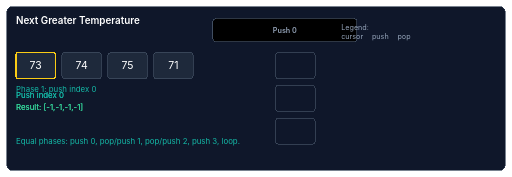
t = 0.00 s
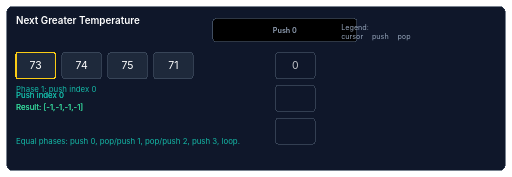
t = 1.20 s
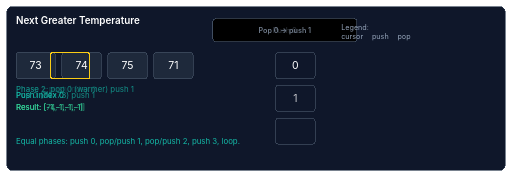
t = 2.80 s
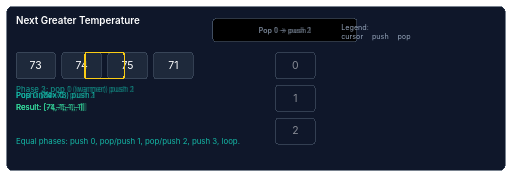
t = 4.00 s
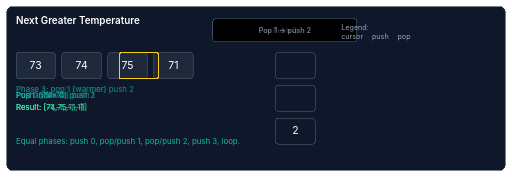
t = 5.20 s
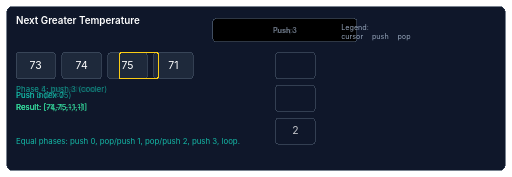
t = 6.80 s

The animated SVG that drew these frames (rendered in a browser with its animation timeline set to each time). Animation: 25 SMIL elements (animate=25); one cycle of 8.00 s, repeats indefinitely.

<svg xmlns="http://www.w3.org/2000/svg" width="780" height="270" viewBox="0 0 780 270" role="img" aria-labelledby="msaTitle msaDesc" aria-describedby="msaLegend" shape-rendering="crispEdges">
  <title id="msaTitle">Monotonic Stack</title>
  <desc id="msaDesc">Scan temps; pop on warmer; stack holds decreasing indices.</desc>
  <style>
    :root { --bg:#0f172a; --frame:#334155; --cell:#1e293b; --cell-border:#475569; --push:#818cf8; --pop:#f87171; --text:#ffffff; --note:#14b8a6; --res:#34d399; --highlight:#facc15; --p1:#6366f1; --p2:#f472b6; --p3:#facc15; --p4:#10b981; --p5:#14b8a6; }
    text { font-family:Inter,'Segoe UI','Helvetica Neue',Arial,sans-serif; fill:var(--text); }
    .title{font-size:15px;font-weight:600}
    .cell rect { fill:var(--cell); stroke:var(--cell-border); rx:4; }
    .note { font-size:12px; fill:var(--note); }
    .res { font-size:12px; fill:var(--res); }
    .frame { fill:var(--bg); stroke:var(--frame); }
    .legend tspan{fill:#94a3b8;font-size:11px}
    .step{font-size:11px;font-weight:600;fill:#94a3b8}
    @media (prefers-reduced-motion: reduce){ .anim{display:none} .fallback{display:block} }
    .fallback{display:none}
  </style>
  <rect class="frame" x="10" y="10" width="760" height="250" rx="8" />
  <text x="24" y="36" class="title">Next Greater Temperature</text>
  <!-- Array -->
  <g id="temps" transform="translate(24,80)">
    <g class="cell" id="t0"><rect width="60" height="40"/><text x="30" y="25" text-anchor="middle">73</text></g>
    <g class="cell" id="t1" transform="translate(70,0)"><rect width="60" height="40"/><text x="30" y="25" text-anchor="middle">74</text></g>
    <g class="cell" id="t2" transform="translate(140,0)"><rect width="60" height="40"/><text x="30" y="25" text-anchor="middle">75</text></g>
    <g class="cell" id="t3" transform="translate(210,0)"><rect width="60" height="40"/><text x="30" y="25" text-anchor="middle">71</text></g>
    <!-- Highlight current index -->
    <rect id="cursor" class="anim" x="0" y="0" width="60" height="40" rx="4" fill="none" stroke="var(--highlight)" stroke-width="2">
      <animate attributeName="x" dur="8s" repeatCount="indefinite" values="0;0;70;140;210;0" keyTimes="0;0.2;0.4;0.6;0.8;1"/>
    </rect>
    <!-- Step counter -->
    <rect class="anim" x="300" y="-52" width="220" height="36" rx="6" fill="var(--cell)" stroke="var(--cell-border)" />
    <rect id="phaseBox" class="anim" x="300" y="-52" width="220" height="36" rx="6" fill="var(--p1)" stroke="var(--cell-border)">
      <animate attributeName="fill" dur="8s" repeatCount="indefinite" values="var(--p1);var(--p1);var(--p2);var(--p3);var(--p4);var(--p5)" keyTimes="0;0.2;0.4;0.6;0.8;1"/>
    </rect>
    <text x="410" y="-30" text-anchor="middle" class="step anim">Push 0
      <animate attributeName="opacity" dur="8s" repeatCount="indefinite" values="1;1;0;0;0;0" keyTimes="0;0.2;0.4;0.6;0.8;1"/>
    </text>
    <text x="410" y="-30" text-anchor="middle" class="step anim" opacity="0">Pop 0 → push 1
      <animate attributeName="opacity" dur="8s" repeatCount="indefinite" values="0;0;1;0;0;0" keyTimes="0;0.2;0.4;0.6;0.8;1"/>
    </text>
    <text x="410" y="-30" text-anchor="middle" class="step anim" opacity="0">Pop 1 → push 2
      <animate attributeName="opacity" dur="8s" repeatCount="indefinite" values="0;0;0;1;0;0" keyTimes="0;0.2;0.4;0.6;0.8;1"/>
    </text>
    <text x="410" y="-30" text-anchor="middle" class="step anim" opacity="0">Push 3
      <animate attributeName="opacity" dur="8s" repeatCount="indefinite" values="0;0;0;0;1;0" keyTimes="0;0.2;0.4;0.6;0.8;1"/>
    </text>
    <text x="410" y="-30" text-anchor="middle" class="step anim" opacity="0">Loop
      <animate attributeName="opacity" dur="8s" repeatCount="indefinite" values="0;0;0;0;0;1" keyTimes="0;0.2;0.4;0.6;0.8;1"/>
    </text>
    <!-- Recognition labels -->
    <text x="0" y="60" class="note anim" opacity="1">Phase 1: push index 0
      <animate attributeName="opacity" dur="8s" repeatCount="indefinite" values="1;1;0;0;0;0" keyTimes="0;0.2;0.4;0.6;0.8;1"/>
    </text>
    <text x="0" y="60" class="note anim" opacity="0">Phase 2: pop 0 (warmer) push 1
      <animate attributeName="opacity" dur="8s" repeatCount="indefinite" values="0;0;1;0;0;0" keyTimes="0;0.2;0.4;0.6;0.8;1"/>
    </text>
    <text x="0" y="60" class="note anim" opacity="0">Phase 3: pop 1 (warmer) push 2
      <animate attributeName="opacity" dur="8s" repeatCount="indefinite" values="0;0;0;1;0;0" keyTimes="0;0.2;0.4;0.6;0.8;1"/>
    </text>
    <text x="0" y="60" class="note anim" opacity="0">Phase 4: push 3 (cooler)
      <animate attributeName="opacity" dur="8s" repeatCount="indefinite" values="0;0;0;0;1;0" keyTimes="0;0.2;0.4;0.6;0.8;1"/>
    </text>
    <text x="0" y="60" class="note anim" opacity="0">Phase 5: loop advance
      <animate attributeName="opacity" dur="8s" repeatCount="indefinite" values="0;0;0;0;0;1" keyTimes="0;0.2;0.4;0.6;0.8;1"/>
    </text>
  </g>
  <!-- Conceptual stack slots (indices) -->
  <g transform="translate(420,80)">
    <rect x="0" y="0" width="60" height="40" rx="4" fill="none" stroke="#475569" />
    <rect x="0" y="50" width="60" height="40" rx="4" fill="none" stroke="#475569" />
    <rect x="0" y="100" width="60" height="40" rx="4" fill="none" stroke="#475569" />
    <!-- Pushed indices appear -->
    <text x="30" y="25" text-anchor="middle" opacity="0" class="anim">0
      <animate attributeName="opacity" dur="8s" repeatCount="indefinite" values="0;1;1;0;0;0" keyTimes="0;0.2;0.4;0.6;0.8;1"/>
    </text>
    <text x="30" y="75" text-anchor="middle" opacity="0" class="anim">1
      <animate attributeName="opacity" dur="8s" repeatCount="indefinite" values="0;0;1;0;0;0" keyTimes="0;0.2;0.4;0.6;0.8;1"/>
    </text>
    <text x="30" y="125" text-anchor="middle" opacity="0" class="anim">2
      <animate attributeName="opacity" dur="8s" repeatCount="indefinite" values="0;0;0;1;1;0" keyTimes="0;0.2;0.4;0.6;0.8;1"/>
    </text>
  </g>
  <text x="24" y="150" id="action" class="note">Push index 0</text>
  <text x="24" y="168" id="res" class="res">Result: [-1,-1,-1,-1]</text>
  <!-- Narration (discrete via opacity instead of invalid text-content animation) -->
  <!-- Action sequence: segments at keyTimes 0,0.16,0.32,0.48,0.64,1 -->
  <text x="24" y="150" class="note anim" opacity="1">Push index 0
    <animate attributeName="opacity" dur="8s" repeatCount="indefinite" values="1;1;0;0;0;0" keyTimes="0;0.2;0.4;0.6;0.8;1" />
  </text>
  <text x="24" y="150" class="note anim" opacity="0">Pop 0 (74&gt;73) push 1
    <animate attributeName="opacity" dur="8s" repeatCount="indefinite" values="0;0;1;1;0;0" keyTimes="0;0.2;0.4;0.6;0.8;1" />
  </text>
  <text x="24" y="150" class="note anim" opacity="0">Pop 1 (75&gt;74) push 2
    <animate attributeName="opacity" dur="8s" repeatCount="indefinite" values="0;0;0;1;0;0" keyTimes="0;0.2;0.4;0.6;0.8;1" />
  </text>
  <text x="24" y="150" class="note anim" opacity="0">Push 3 (71&lt;75)
    <animate attributeName="opacity" dur="8s" repeatCount="indefinite" values="0;0;0;0;1;0" keyTimes="0;0.2;0.4;0.6;0.8;1" />
  </text>
  <text x="24" y="150" class="note anim" opacity="0">Loop
    <animate attributeName="opacity" dur="8s" repeatCount="indefinite" values="0;0;0;0;0;1" keyTimes="0;0.2;0.4;0.6;0.8;1" />
  </text>
  <!-- Result sequence aligned with same segments -->
  <text x="24" y="168" class="res anim" opacity="1">Result: [-1,-1,-1,-1]
    <animate attributeName="opacity" dur="8s" repeatCount="indefinite" values="1;1;0;0;0;0" keyTimes="0;0.2;0.4;0.6;0.8;1" />
  </text>
  <text x="24" y="168" class="res anim" opacity="0">Result: [74,-1,-1,-1]
    <animate attributeName="opacity" dur="8s" repeatCount="indefinite" values="0;0;1;1;0;0" keyTimes="0;0.2;0.4;0.6;0.8;1" />
  </text>
  <text x="24" y="168" class="res anim" opacity="0">Result: [74,75,-1,-1]
    <animate attributeName="opacity" dur="8s" repeatCount="indefinite" values="0;0;0;1;1;0" keyTimes="0;0.2;0.4;0.6;0.8;1" />
  </text>
  <text x="24" y="168" class="res anim" opacity="0">Result: [74,75,-1,-1]
    <animate attributeName="opacity" dur="8s" repeatCount="indefinite" values="0;0;0;0;1;0" keyTimes="0;0.2;0.4;0.6;0.8;1" />
  </text>
  <text x="24" y="168" class="res anim" opacity="0">Result: [74,75,-1,-1]
    <animate attributeName="opacity" dur="8s" repeatCount="indefinite" values="0;0;0;0;0;1" keyTimes="0;0.2;0.4;0.6;0.8;1" />
  </text>
  <!-- Legend -->
  <text x="520" y="46" class="note legend" id="msaLegend">
    <tspan x="520" dy="0">Legend:</tspan>
    <tspan x="520" dy="14" fill="#facc15">cursor</tspan>
    <tspan dx="10" fill="#818cf8">push</tspan>
    <tspan dx="10" fill="#f87171">pop</tspan>
  </text>
  <!-- Reduced motion fallback -->
  <g class="fallback" transform="translate(24,80)">
    <g class="cell"><rect width="60" height="40"/><text x="30" y="25" text-anchor="middle">73</text></g>
    <g class="cell" transform="translate(70,0)"><rect width="60" height="40"/><text x="30" y="25" text-anchor="middle">74</text></g>
    <g class="cell" transform="translate(140,0)"><rect width="60" height="40"/><text x="30" y="25" text-anchor="middle">75</text></g>
    <g class="cell" transform="translate(210,0)"><rect width="60" height="40"/><text x="30" y="25" text-anchor="middle">71</text></g>
    <text class="note" x="0" y="60">Final unresolved indices have no warmer future.</text>
  </g>
  <text x="24" y="220" class="note">Equal phases: push 0, pop/push 1, pop/push 2, push 3, loop.</text>
</svg>
